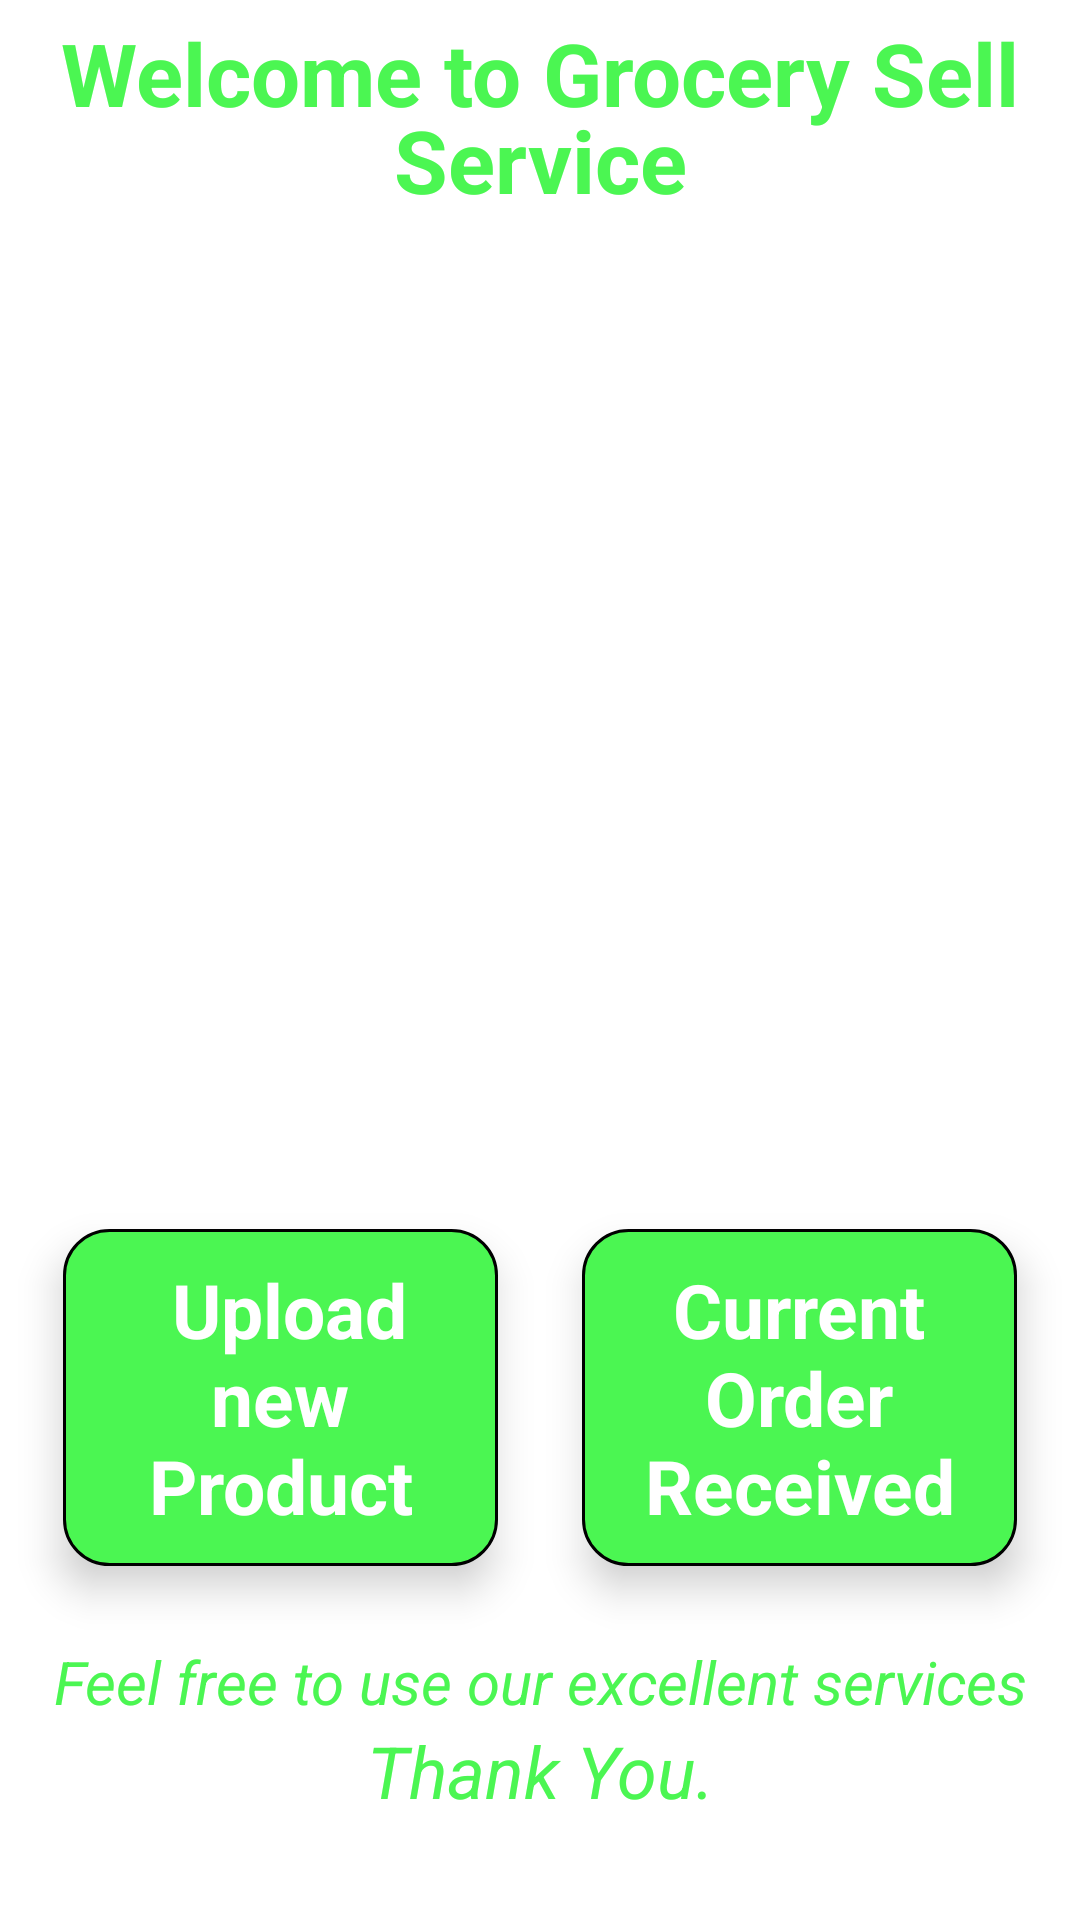

Layout XML and referenced resources for this Android screen:
<!-- AndroidManifest.xml: application theme Theme.Groceryadmin -->
<!-- res/layout/activity_main.xml -->
<?xml version="1.0" encoding="utf-8"?>
<RelativeLayout xmlns:android="http://schemas.android.com/apk/res/android"
    xmlns:app="http://schemas.android.com/apk/res-auto"
    xmlns:tools="http://schemas.android.com/tools"
    android:layout_width="match_parent"
    android:layout_height="match_parent"
    tools:context=".MainActivity">


    <TextView
        android:layout_width="match_parent"
        android:layout_height="wrap_content"
        android:text="Welcome to Grocery Sell"
        android:textSize="29dp"
        android:id="@+id/weloce"
        android:textStyle="bold"
        android:textColor="@color/green"
        android:textAlignment="center"
        android:layout_marginTop="5dp"/>
    <TextView
        android:layout_width="match_parent"
        android:layout_height="wrap_content"
        android:text="Service"
      android:layout_marginTop="34dp"
        android:id="@+id/ser"
        android:textSize="29dp"
        android:textStyle="bold"
        android:textColor="@color/green"
        android:textAlignment="center"
      />
    <ImageView
        android:layout_width="match_parent"
        android:layout_height="280dp"
        android:id="@+id/imgmain"
        android:layout_below="@+id/ser"
        android:layout_marginTop="8dp"
        android:src="@drawable/grocerylogin"
        android:scaleType="fitXY"/>


    <TextView
        android:layout_width="145dp"
        android:layout_height="wrap_content"
        android:text=" Upload new Product"
        android:layout_below="@+id/imgmain"
        android:padding="10dp"
        android:id="@+id/uploadnew"
        android:textStyle="bold"
        android:elevation="8dp"
        android:textColor="@color/white"
        android:background="@drawable/textviewbg"
        android:layout_marginTop="49dp"
        android:layout_marginLeft="21dp"
        android:textAlignment="center"
        android:textSize="25dp"
        />
    <TextView
        android:layout_width="145dp"
        android:layout_height="wrap_content"
        android:text="Current Order Received"
        android:layout_below="@+id/imgmain"
        android:id="@+id/currentorder"
        android:padding="10dp"
        android:textStyle="bold"
        android:elevation="8dp"
        android:textColor="@color/white"
        android:background="@drawable/textviewbg"
        android:layout_marginTop="49dp"
        android:layout_alignParentEnd="true"
        android:layout_marginRight="21dp"
        android:textAlignment="center"
        android:textSize="25dp"
        />
    <TextView
        android:layout_width="match_parent"
        android:layout_height="wrap_content"
        android:text="Feel free to use our excellent services"
        android:textSize="20dp"
        android:textAlignment="center"
        android:textColor="@color/green"
        android:textStyle="italic"
        android:layout_marginTop="25dp"
        android:id="@+id/feel"
       android:layout_below="@+id/currentorder"/>
    <TextView
        android:layout_width="match_parent"
        android:layout_height="wrap_content"
        android:text="Thank You."
        android:textSize="24dp"
        android:layout_below="@+id/feel"
        android:textAlignment="center"
        android:textColor="@color/green"
        android:textStyle="italic"
        />






</RelativeLayout>
<!-- resources referenced by this layout -->
<resources>
  <color name="green">#4BF652</color>
  <color name="white">#FFFFFFFF</color>
  <!-- drawable textviewbg (drawable) -->
  <?xml version="1.0" encoding="utf-8"?>
  <shape xmlns:android="http://schemas.android.com/apk/res/android">
                  <solid android:color="@color/green"></solid>
      <corners android:radius="15dp"></corners>
      <stroke android:color="@color/black" android:width="1dp"></stroke>
  </shape>
  <style name="Theme.Groceryadmin" parent="Theme.MaterialComponents.DayNight.NoActionBar">
          
          <item name="colorPrimary">@color/purple_500</item>
          <item name="colorPrimaryVariant">@color/purple_700</item>
          <item name="colorOnPrimary">@color/white</item>
          
          <item name="colorSecondary">@color/teal_200</item>
          <item name="colorSecondaryVariant">@color/teal_700</item>
          <item name="colorOnSecondary">@color/black</item>
          
          <item name="android:statusBarColor" tools:targetApi="l">?attr/colorPrimaryVariant</item>
          
      </style>
  <color name="black">#FF000000</color>
  <color name="purple_500">#4BF652</color>
  <color name="purple_700">#FF3700B3</color>
  <color name="teal_200">#FF03DAC5</color>
  <color name="teal_700">#FF018786</color>
</resources>
